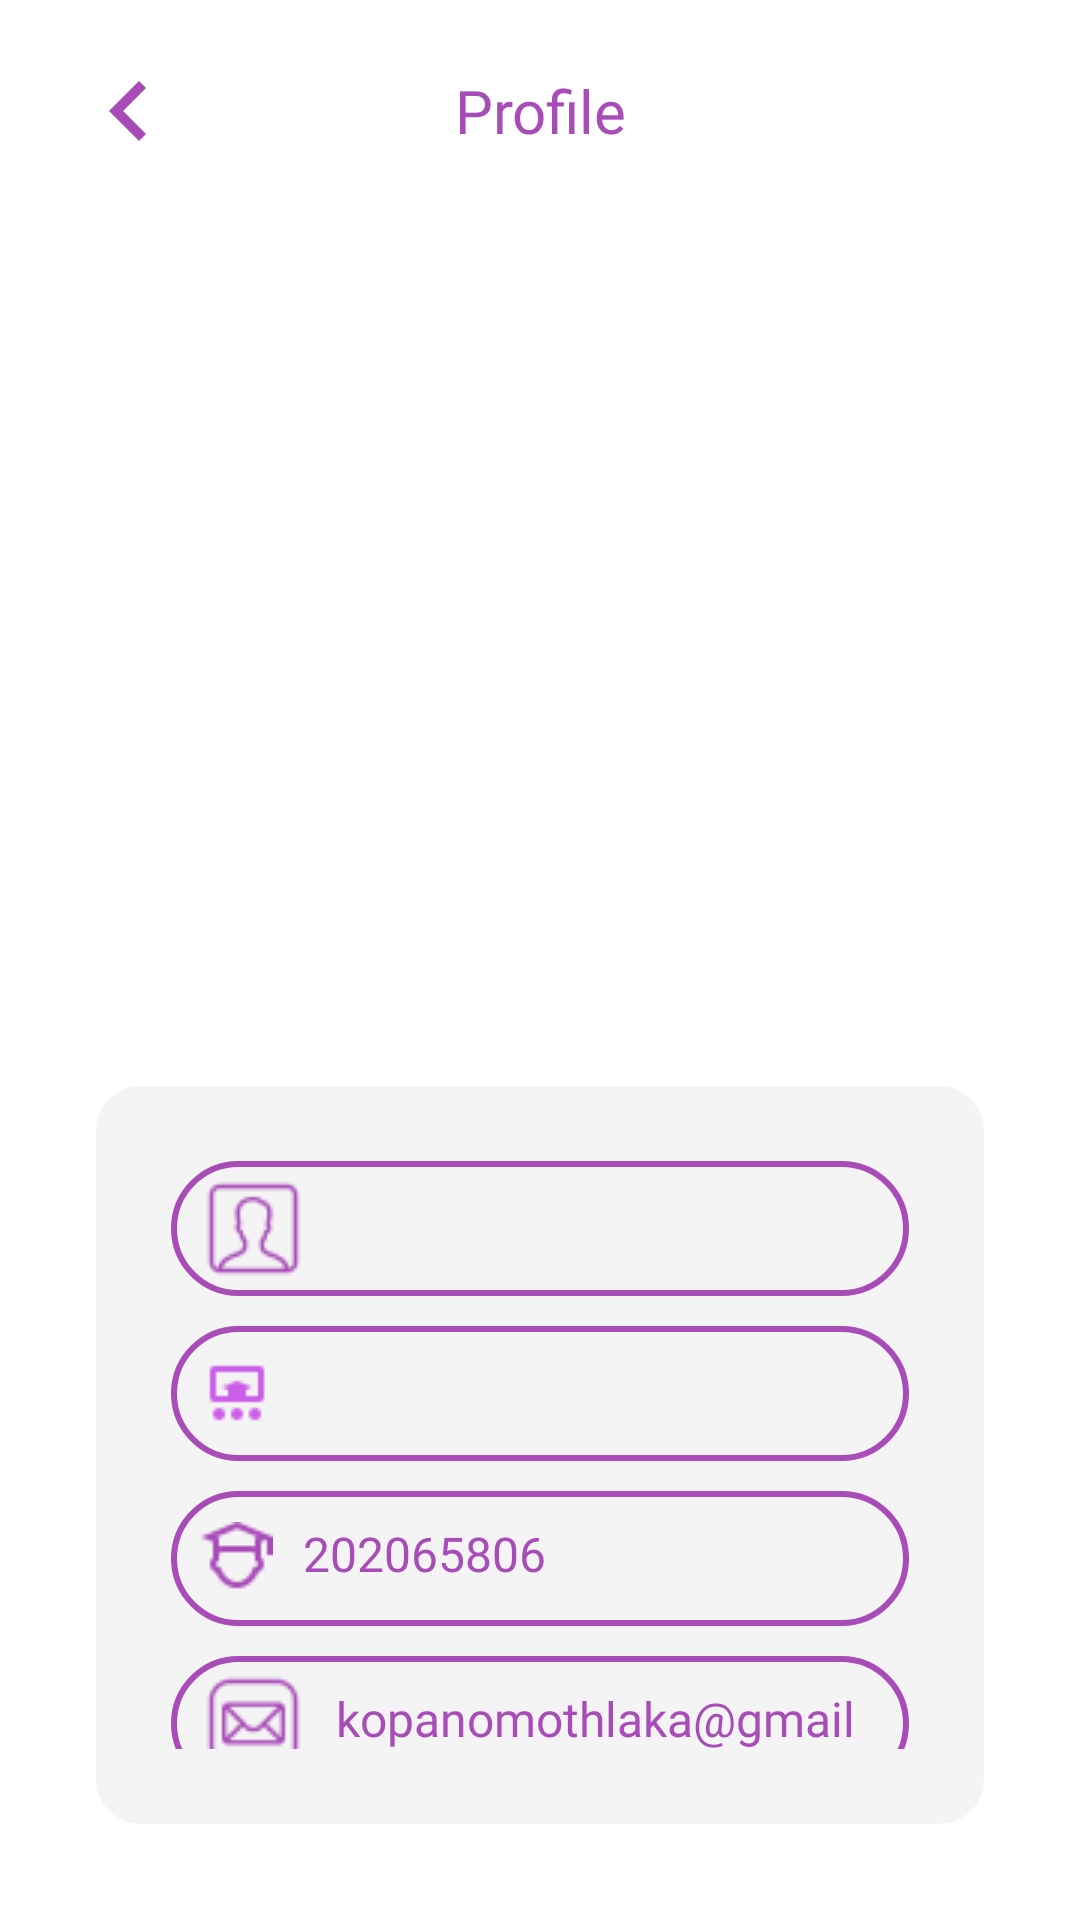

Reconstruct the res/layout file that produces this screen, plus the resources it refers to.
<!-- AndroidManifest.xml: application theme Theme.Student -->
<!-- res/layout/activity_profile.xml -->
<?xml version="1.0" encoding="utf-8"?>
<LinearLayout xmlns:android="http://schemas.android.com/apk/res/android"
    xmlns:app="http://schemas.android.com/apk/res-auto"
    xmlns:tools="http://schemas.android.com/tools"
    android:layout_width="match_parent"
    android:layout_height="match_parent"
    android:orientation="vertical"
    tools:context=".ProfileActivity">

    <LinearLayout
        android:layout_width="match_parent"
        android:layout_height="match_parent"
        android:layout_margin="7dp"
        android:orientation="vertical">

        <androidx.appcompat.widget.Toolbar
            android:layout_width="match_parent"
            android:layout_height="60dp">

            <ImageView
                android:id="@+id/back_home_profile"
                android:layout_width="40dp"
                android:layout_height="match_parent"
                android:src="@drawable/left_arrow" />

            <TextView

                android:layout_width="wrap_content"
                android:layout_height="wrap_content"
                android:layout_gravity="center"
                android:fontFamily="@font/poppiesregular"
                android:text="Profile"
                android:textAlignment="center"
                android:textColor="@color/owncolor"
                android:textSize="20dp" />


        </androidx.appcompat.widget.Toolbar>

        <ImageView
            android:layout_width="match_parent"
            android:layout_height="270dp"
            android:layout_gravity="center"
            android:src="@drawable/profileii" />

        <LinearLayout
            android:layout_width="match_parent"
            android:layout_height="wrap_content"
            android:background="@drawable/layoutbg"
            android:layout_margin="25dp"
            android:orientation="vertical">
            <LinearLayout
                android:layout_width="match_parent"
                android:layout_height="wrap_content"
                android:layout_margin="25dp"
                android:orientation="vertical">

                <TextView
                    android:id="@+id/nameTextView"
                    android:layout_width="match_parent"
                    android:layout_height="45dp"
                    android:background="@drawable/edittext_bg"
                    android:drawableLeft="@drawable/name"
                    android:drawablePadding="10dp"
                    android:fontFamily="@font/poppinsmedium"
                    android:padding="10dp"
                    android:text=""
                    android:textColor="@color/owncolor"
                    android:textSize="16dp" />

                <TextView

                    android:id="@+id/courseTextview"
                    android:layout_width="match_parent"
                    android:layout_height="45dp"
                    android:layout_marginTop="10dp"
                    android:background="@drawable/edittext_bg"
                    android:drawableLeft="@drawable/course"
                    android:drawablePadding="10dp"
                    android:fontFamily="@font/poppinsmedium"
                    android:padding="10dp"
                    android:text=""
                    android:textColor="@color/owncolor"
                    android:textSize="16dp" />



                <TextView
                    android:id="@+id/studentNumberTextView"
                    android:layout_width="match_parent"
                    android:layout_height="45dp"
                    android:layout_marginTop="10dp"
                    android:background="@drawable/edittext_bg"
                    android:drawableLeft="@drawable/stuent_number"
                    android:drawablePadding="10dp"
                    android:fontFamily="@font/poppinsmedium"
                    android:padding="10dp"
                    android:text="202065806"
                    android:textColor="@color/owncolor"
                    android:textSize="16dp" />

                <TextView
                    android:id="@+id/emailTextView"
                    android:layout_width="match_parent"
                    android:layout_height="45dp"
                    android:layout_marginTop="10dp"
                    android:background="@drawable/edittext_bg"
                    android:drawableLeft="@drawable/email"
                    android:drawablePadding="10dp"
                    android:fontFamily="@font/poppinsmedium"
                    android:padding="10dp"
                    android:text="kopanomothlaka@gmail.com"
                    android:textColor="@color/owncolor"
                    android:textSize="16dp" />


            </LinearLayout>

        </LinearLayout>




    </LinearLayout>


</LinearLayout>
<!-- resources referenced by this layout -->
<resources>
  <color name="owncolor">#A84CB8</color>
  <!-- drawable course: png bitmap (drawable, 278 bytes) -->
  <!-- drawable edittext_bg (drawable) -->
  <?xml version="1.0" encoding="utf-8"?>
  <shape xmlns:android="http://schemas.android.com/apk/res/android">
     <stroke android:color="@color/owncolor" android:width="2dp" />
         <corners android:radius="30dp" />
  </shape>
  <!-- drawable email: png bitmap (drawable, 1349 bytes) -->
  <!-- drawable layoutbg (drawable) -->
  <?xml version="1.0" encoding="utf-8"?>
  <shape android:shape="rectangle" xmlns:android="http://schemas.android.com/apk/res/android">
     <solid android:color="#F4F4F4"/>
      <corners android:radius="15dp"/>
  </shape>
  <!-- drawable left_arrow (drawable) -->
  <vector android:autoMirrored="true" android:height="24dp"
      android:tint="#A74CB7" android:viewportHeight="24"
      android:viewportWidth="24" android:width="24dp" xmlns:android="http://schemas.android.com/apk/res/android">
      <path android:fillColor="@android:color/white" android:pathData="M15.41,16.59L10.83,12l4.58,-4.59L14,6l-6,6 6,6 1.41,-1.41z"/>
  </vector>
  <!-- drawable name: png bitmap (drawable, 1296 bytes) -->
  <!-- drawable stuent_number: png bitmap (drawable, 791 bytes) -->
  <style name="Theme.Student" parent="Theme.MaterialComponents.Light.NoActionBar">
          
          <item name="colorPrimary">@color/owncolor</item>
          <item name="colorPrimaryVariant">@color/owncolor</item>
          <item name="colorOnPrimary">@color/white</item>
          
          
          <item name="android:statusBarColor">?attr/colorPrimaryVariant</item>
          
      </style>
  <color name="white">#FFFFFFFF</color>
</resources>
